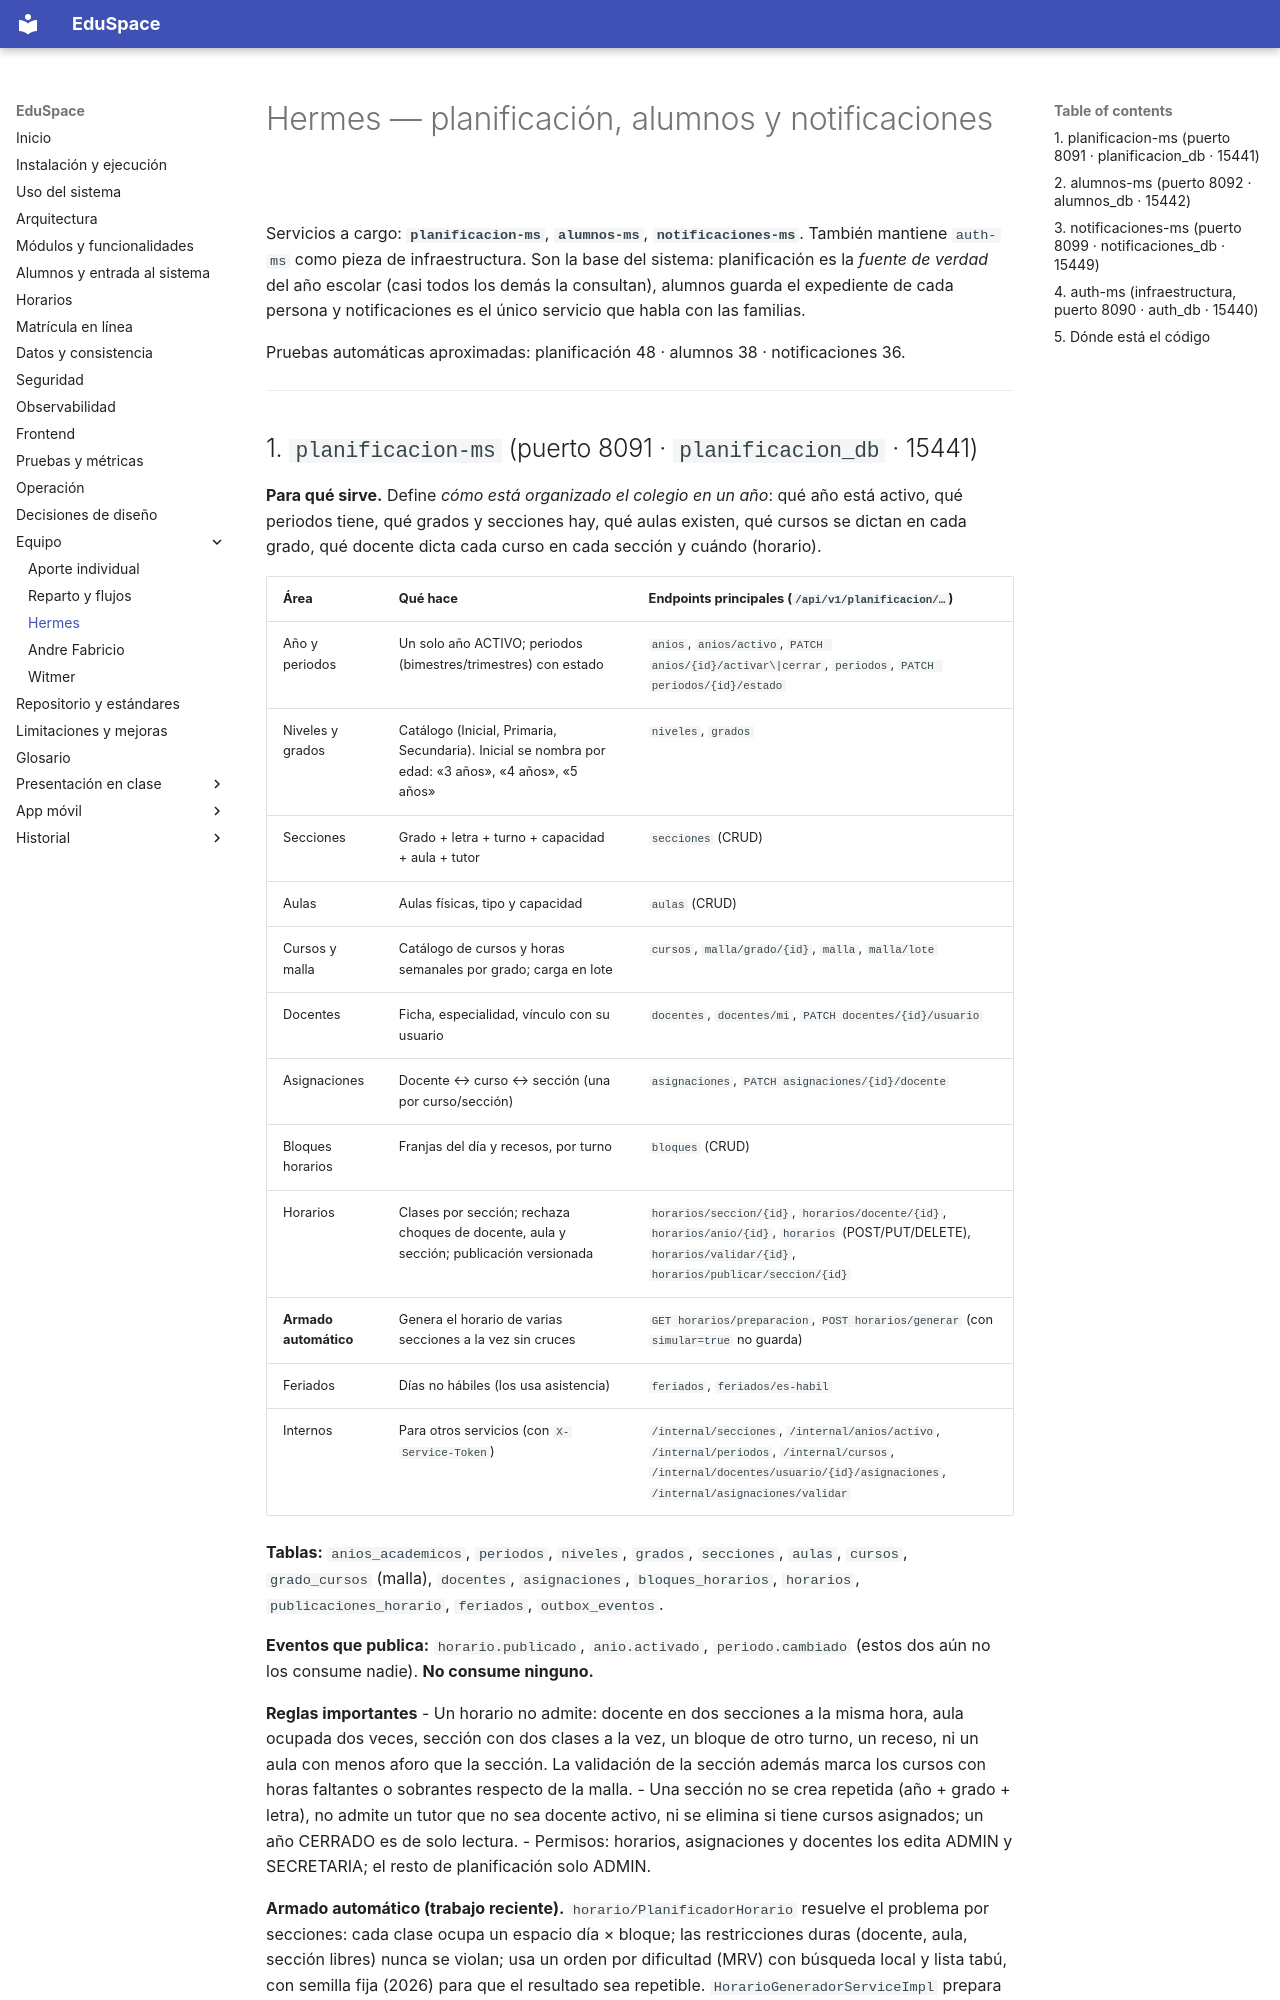

repository: hrems-dev/plataforma-EDUSPACE · page: equipo/hermes/index.html · generator: mkdocs

# Hermes — planificación, alumnos y notificaciones

Servicios a cargo: **`planificacion-ms`**, **`alumnos-ms`**, **`notificaciones-ms`**. También mantiene `auth-ms` como pieza de infraestructura.
Son la base del sistema: planificación es la *fuente de verdad* del año escolar (casi todos los demás la consultan), alumnos guarda el
expediente de cada persona y notificaciones es el único servicio que habla con las familias.

Pruebas automáticas aproximadas: planificación 48 · alumnos 38 · notificaciones 36.

---
